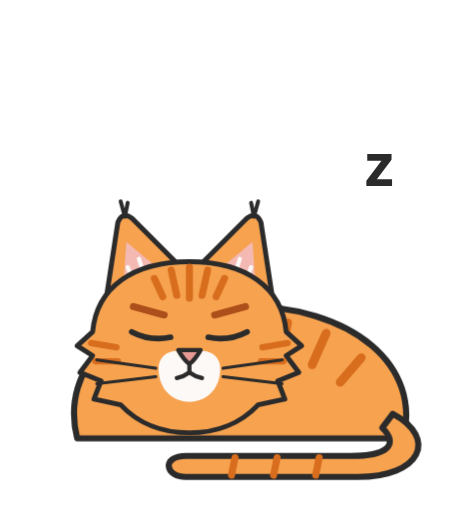
t = 0.00 s
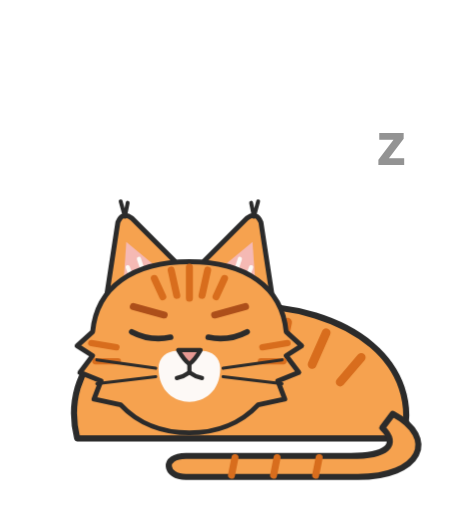
t = 3.00 s
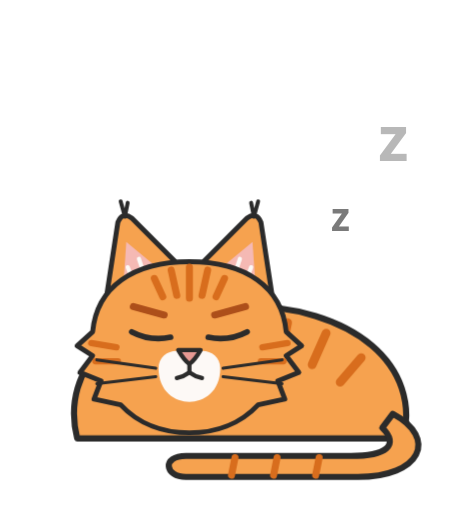
t = 3.34 s
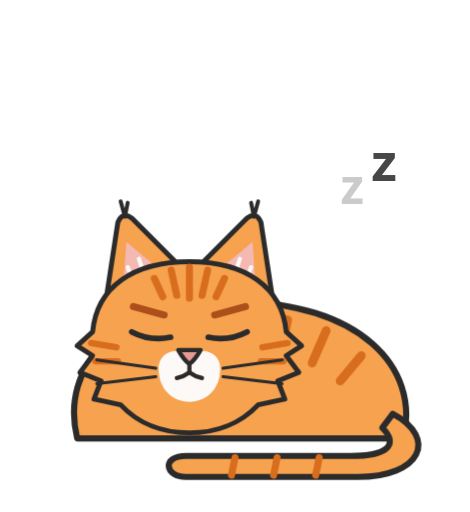
t = 5.03 s
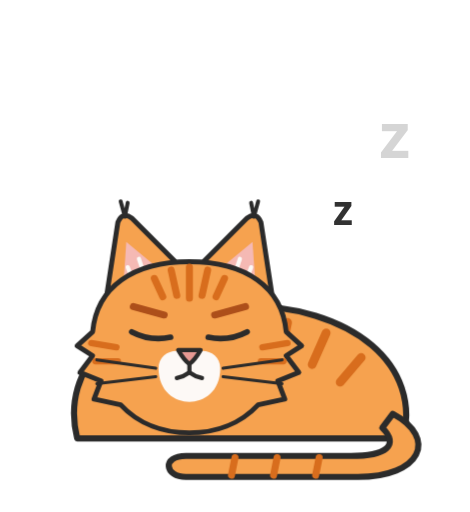
t = 6.65 s
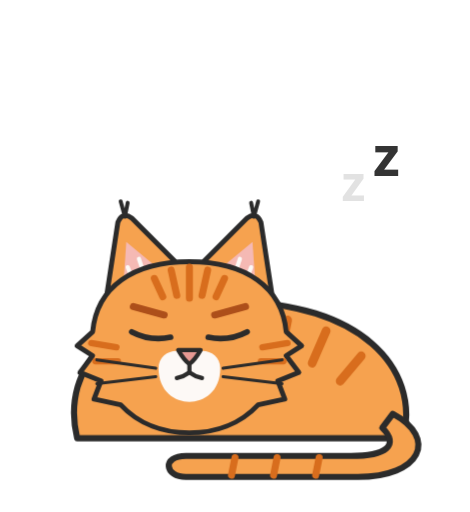
t = 8.31 s

The animated SVG that drew these frames (rendered in a browser with its animation timeline set to each time). Animation: 22 CSS @keyframes rules; frames cover the first 8.31 s, repeats indefinitely.

<svg xmlns="http://www.w3.org/2000/svg" class="luci luci-pose-sleep" viewBox="-14 -14 268 292" width="536" height="584" role="img" aria-label="Luci the cat, sleep"><style>/* Luci mascot animations. Works on the layered SVGs (inline) or inside the animated SVG files. */
.luci .luci-ear,.luci .luci-eye,.luci .luci-tail,.luci .luci-body,.luci .luci-head,.luci .luci-z,.luci .luci-pupil,.luci .luci-arm,.luci .luci-ruler-line{transform-box:fill-box}
.luci .luci-ear-l{transform-origin:70% 100%}
.luci .luci-ear-r{transform-origin:30% 100%}
.luci .luci-eye{transform-origin:50% 50%}
.luci .luci-body{transform-origin:50% 100%}
.luci .luci-head{transform-origin:50% 85%}
.luci .luci-tail-wrap{transform-origin:92% 20%}
.luci .luci-tail-up{transform-origin:5% 95%}
.luci .luci-arm{transform-origin:10% 90%}
.luci .luci-z{transform-origin:50% 50%}

@keyframes luci-breathe{0%,100%{transform:scaleY(1)}50%{transform:scaleY(1.025)}}
@keyframes luci-blink{0%,90%,100%{transform:scaleY(1)}94%{transform:scaleY(.08)}}
@keyframes luci-slowblink{0%,25%{transform:scaleY(1)}42%,68%{transform:scaleY(.08)}85%,100%{transform:scaleY(1)}}
@keyframes luci-twitch{0%,86%,100%{transform:rotate(0)}89%{transform:rotate(-12deg)}92%{transform:rotate(5deg)}95%{transform:rotate(-6deg)}98%{transform:rotate(0)}}
@keyframes luci-sway{0%,100%{transform:rotate(-2.5deg)}50%{transform:rotate(2.5deg)}}
@keyframes luci-lash{0%{transform:rotate(-9deg)}100%{transform:rotate(9deg)}}
@keyframes luci-look{0%,18%{transform:translateX(0)}30%,50%{transform:translateX(-4px)}62%,82%{transform:translateX(4px)}94%,100%{transform:translateX(0)}}
@keyframes luci-z{0%{opacity:0;transform:translate(0,6px) scale(.8)}25%{opacity:1}100%{opacity:0;transform:translate(10px,-20px) scale(1.1)}}
@keyframes luci-tap{0%,100%{transform:rotate(0)}50%{transform:rotate(-7deg)}}
@keyframes luci-pulse{0%,100%{opacity:1}50%{opacity:.3}}
@keyframes luci-tilt{0%,100%{transform:rotate(0)}50%{transform:rotate(3deg)}}
@keyframes luci-bristle{0%{transform:rotate(-2deg)}100%{transform:rotate(2deg)}}

/* Idle: sitting tall */
.luci-pose-sit .luci-body{animation:luci-breathe 4.5s ease-in-out infinite}
.luci-pose-sit .luci-eye{animation:luci-blink 6s ease-in-out infinite}
.luci-pose-sit .luci-ear-r{animation:luci-twitch 7s ease-in-out infinite}
.luci-pose-sit .luci-tail{animation:luci-sway 5s ease-in-out infinite}
/* Hello: slow blink (add class luci-hello to the sitting pose) */
.luci-hello .luci-eye{animation:luci-slowblink 5s ease-in-out infinite}
.luci-hello .luci-head{animation:luci-tilt 5s ease-in-out infinite}
/* Avatar head */
.luci-pose-head .luci-eye{animation:luci-blink 6s ease-in-out infinite}
.luci-pose-head .luci-ear-l{animation:luci-twitch 8s ease-in-out infinite 2s}
/* Watching (empty state) */
.luci-pose-peek .luci-pupil{animation:luci-look 7s ease-in-out infinite}
.luci-pose-peek .luci-eye{animation:luci-blink 7s ease-in-out infinite 3s}
.luci-pose-peek .luci-ear-l{animation:luci-twitch 6s ease-in-out infinite 1s}
/* Measuring (spacing tool) */
.luci-pose-measure .luci-ruler-line{animation:luci-pulse 1.6s ease-in-out infinite}
.luci-pose-measure .luci-arm{animation:luci-tap 1.6s ease-in-out infinite}
.luci-pose-measure .luci-eye{animation:luci-blink 5s ease-in-out infinite}
/* In the box (capture basket) */
.luci-pose-box .luci-eye{animation:luci-blink 6s ease-in-out infinite}
.luci-pose-box .luci-pupil{animation:luci-look 9s ease-in-out infinite 1s}
.luci-pose-box .luci-ear-r{animation:luci-twitch 5s ease-in-out infinite}
/* Asleep (loading) */
.luci-pose-sleep .luci-body{animation:luci-breathe 3.5s ease-in-out infinite}
.luci-pose-sleep .luci-z1{animation:luci-z 3s ease-out infinite}
.luci-pose-sleep .luci-z2{animation:luci-z 3s ease-out infinite 1.5s}
/* Content (success) */
.luci-pose-content .luci-body{animation:luci-breathe 4s ease-in-out infinite}
.luci-pose-content .luci-tail{animation:luci-sway 6s ease-in-out infinite}
.luci-pose-content .luci-ear-r{animation:luci-twitch 6s ease-in-out infinite 2s}
/* Annoyed (error) */
.luci-pose-annoyed .luci-tail{animation:luci-lash .9s ease-in-out infinite alternate}
.luci-pose-annoyed .luci-ear{animation:luci-bristle .35s ease-in-out infinite alternate}
.luci-pose-annoyed .luci-body{animation:luci-breathe 1.8s ease-in-out infinite}
/* Turned away (not now) */
.luci-pose-turned .luci-tail{animation:luci-sway 4s ease-in-out infinite}
.luci-pose-turned .luci-ear-r{animation:luci-twitch 5s ease-in-out infinite}
.luci-pose-turned .luci-head{animation:luci-tilt 6s ease-in-out infinite}

/* Tool poses: Pressing, Reading, Swatch, Comparing, Noting, Arranging, Placing, Sketching */
.luci .luci-button-cap,.luci .luci-highlight,.luci .luci-chip-lift,.luci .luci-tick,.luci .luci-marker,.luci .luci-select-box,.luci .luci-block,.luci .luci-draft{transform-box:fill-box}
.luci .luci-highlight{transform-origin:0 50%}
.luci .luci-tick{transform-origin:50% 50%}
.luci .luci-select-box{transform-origin:0 100%}

@keyframes luci-press{0%,100%{transform:translateY(3px)}50%{transform:translateY(0)}}
@keyframes luci-select{0%{transform:scaleX(.05);opacity:1}45%,85%{transform:scaleX(1);opacity:1}100%{transform:scaleX(1);opacity:0}}
@keyframes luci-scan{0%,15%{transform:translateX(-3px)}50%,65%{transform:translateX(3px)}100%{transform:translateX(-3px)}}
@keyframes luci-lift{0%,100%{transform:translateY(0)}50%{transform:translateY(-5px)}}
@keyframes luci-glance{0%,40%{transform:translateX(-3px)}50%,90%{transform:translateX(3px)}100%{transform:translateX(-3px)}}
@keyframes luci-pop{0%,100%{transform:scale(1)}50%{transform:scale(1.08)}}
@keyframes luci-drop{0%{transform:translateY(-8px);opacity:0}20%{opacity:1}35%,85%{transform:translateY(0);opacity:1}100%{transform:translateY(0);opacity:0}}
@keyframes luci-resize{0%,100%{transform:scale(1)}50%{transform:scale(1.06)}}
@keyframes luci-settle{0%,100%{transform:translateY(0)}50%{transform:translateY(5px)}}
@keyframes luci-push{0%,100%{transform:rotate(0)}50%{transform:rotate(5deg)}}

/* Pressing (Component tool) */
.luci-pose-press .luci-arm{animation:luci-tap 1.6s ease-in-out infinite}
.luci-pose-press .luci-button-cap{animation:luci-press 1.6s ease-in-out infinite}
.luci-pose-press .luci-click{animation:luci-pulse 1.6s ease-in-out infinite}
.luci-pose-press .luci-eye{animation:luci-blink 5s ease-in-out infinite}
/* Reading (Text tool) */
.luci-pose-read .luci-highlight{animation:luci-select 3.2s ease-in-out infinite}
.luci-pose-read .luci-pupil{animation:luci-scan 3.2s ease-in-out infinite}
.luci-pose-read .luci-eye{animation:luci-blink 6s ease-in-out infinite 2s}
/* Swatch (Colour tool) */
.luci-pose-swatch .luci-chip-lift{animation:luci-lift 2s ease-in-out infinite}
.luci-pose-swatch .luci-arm{animation:luci-tap 2s ease-in-out infinite}
.luci-pose-swatch .luci-eye{animation:luci-blink 6s ease-in-out infinite}
/* Comparing (Check) */
.luci-pose-compare .luci-pupil{animation:luci-glance 4s ease-in-out infinite}
.luci-pose-compare .luci-tick{animation:luci-pop 4s ease-in-out infinite}
.luci-pose-compare .luci-head{animation:luci-tilt 6s ease-in-out infinite}
.luci-pose-compare .luci-tail{animation:luci-sway 5s ease-in-out infinite}
/* Noting (Feedback: Annotate) */
.luci-pose-note .luci-marker{animation:luci-drop 3s ease-out infinite}
.luci-pose-note .luci-arm{animation:luci-tap 3s ease-in-out infinite}
.luci-pose-note .luci-eye{animation:luci-blink 6s ease-in-out infinite 1s}
/* Arranging (Layout: Select) */
.luci-pose-arrange .luci-select-box{animation:luci-resize 2.4s ease-in-out infinite}
.luci-pose-arrange .luci-ear-r{animation:luci-twitch 6s ease-in-out infinite}
.luci-pose-arrange .luci-eye{animation:luci-blink 5s ease-in-out infinite}
/* Placing (Layout: Insert) */
.luci-pose-place .luci-block{animation:luci-settle 2s ease-in-out infinite}
.luci-pose-place .luci-arm{animation:luci-push 2s ease-in-out infinite}
.luci-pose-place .luci-arrow{animation:luci-pulse 2s ease-in-out infinite}
/* Sketching (Layout: New page) */
.luci-pose-sketch .luci-draft{animation:luci-pulse 2.4s ease-in-out infinite}
.luci-pose-sketch .luci-arm{animation:luci-tap 1.2s ease-in-out infinite}
.luci-pose-sketch .luci-eye{animation:luci-blink 6s ease-in-out infinite}

@media (prefers-reduced-motion: reduce){.luci *{animation:none!important}}
</style><g class="luci-body"><path d="M30 236 C20 196 52 160 120 160 C190 160 226 196 216 236 Z" fill="#F6A24F" stroke="#2B2B2B" stroke-width="3.5" stroke-linejoin="round" stroke-linecap="round"/><path d="M150 170 L146 190" fill="none" stroke="#D86D1D" stroke-width="5" stroke-linecap="round" stroke-linejoin="round"/><path d="M172 176 L164 194" fill="none" stroke="#D86D1D" stroke-width="5" stroke-linecap="round" stroke-linejoin="round"/><path d="M192 190 L180 204" fill="none" stroke="#D86D1D" stroke-width="5" stroke-linecap="round" stroke-linejoin="round"/><path d="M128 166 L128 184" fill="none" stroke="#D86D1D" stroke-width="5" stroke-linecap="round" stroke-linejoin="round"/></g><g class="luci-tail luci-tail-wrap"><path d="M210 222 C236 236 226 258 190 258 L92 258 C80 258 78 246 92 246 L186 246 C206 246 214 240 204 230 Z" fill="#F6A24F" stroke="#2B2B2B" stroke-width="3.5" stroke-linejoin="round" stroke-linecap="round"/><path d="M168 247 L166 257 M144 247 L142 257 M120 247 L118 257" fill="none" stroke="#D86D1D" stroke-width="4" stroke-linecap="round" stroke-linejoin="round"/></g><g transform="translate(14 92) scale(0.8)"><g class="luci-head"><g class="luci-ear luci-ear-r"><g><path d="M162 98 L151 26 Q148 18 141 23 L104 60 Z" fill="#F6A24F" stroke="#2B2B2B" stroke-width="3.5" stroke-linejoin="round" stroke-linecap="round"/><path d="M148 84 L145 40 L116 64 Z" fill="#F5B9B4"/><path d="M138 74 L144 58 M130 70 L136 52" fill="none" stroke="#FDF9F6" stroke-width="3" stroke-linecap="round" stroke-linejoin="round"/><path d="M146 22 L149 11 M146 22 L144 12" fill="none" stroke="#2B2B2B" stroke-width="2.8" stroke-linecap="round" stroke-linejoin="round"/></g></g><g class="luci-ear luci-ear-l"><g><path d="M38 98 L49 26 Q52 18 59 23 L96 60 Z" fill="#F6A24F" stroke="#2B2B2B" stroke-width="3.5" stroke-linejoin="round" stroke-linecap="round"/><path d="M52 84 L55 40 L84 64 Z" fill="#F5B9B4"/><path d="M62 74 L56 58 M70 70 L64 52" fill="none" stroke="#FDF9F6" stroke-width="3" stroke-linecap="round" stroke-linejoin="round"/><path d="M54 22 L51 11 M54 22 L56 12" fill="none" stroke="#2B2B2B" stroke-width="2.8" stroke-linecap="round" stroke-linejoin="round"/></g></g><path class="luci-face" d="M100 54 C140 54 166 72 169 104 L180 114 L169 121 L178 133 L163 139 L168 152 L149 156 C136 170 118 176 100 176 C82 176 64 170 51 156 L32 152 L37 139 L22 133 L31 121 L20 114 L31 104 C34 72 60 54 100 54 Z" fill="#F6A24F" stroke="#2B2B2B" stroke-width="3.5" stroke-linejoin="round" stroke-linecap="round"/><g class="luci-stripes"><path d="M100 58 L100 80" fill="none" stroke="#D86D1D" stroke-width="5" stroke-linecap="round" stroke-linejoin="round"/><path d="M87 60 L91 78" fill="none" stroke="#D86D1D" stroke-width="5" stroke-linecap="round" stroke-linejoin="round"/><path d="M113 60 L109 78" fill="none" stroke="#D86D1D" stroke-width="5" stroke-linecap="round" stroke-linejoin="round"/><path d="M75 66 L81 79" fill="none" stroke="#D86D1D" stroke-width="5" stroke-linecap="round" stroke-linejoin="round"/><path d="M125 66 L119 79" fill="none" stroke="#D86D1D" stroke-width="5" stroke-linecap="round" stroke-linejoin="round"/><path d="M30 112 L48 115" fill="none" stroke="#D86D1D" stroke-width="4.5" stroke-linecap="round" stroke-linejoin="round"/><path d="M33 125 L49 125" fill="none" stroke="#D86D1D" stroke-width="4.5" stroke-linecap="round" stroke-linejoin="round"/><path d="M170 112 L152 115" fill="none" stroke="#D86D1D" stroke-width="4.5" stroke-linecap="round" stroke-linejoin="round"/><path d="M167 125 L151 125" fill="none" stroke="#D86D1D" stroke-width="4.5" stroke-linecap="round" stroke-linejoin="round"/></g><path class="luci-muzzle" d="M78 130 C78 118 92 114 100 121 C108 114 122 118 122 130 C122 147 110 154 100 154 C90 154 78 147 78 130 Z" fill="#FDF9F6"/><g class="luci-brows"><path d="M60 86 L82 92" fill="none" stroke="#AD4F1A" stroke-width="5" stroke-linecap="round" stroke-linejoin="round"/><path d="M140 86 L118 92" fill="none" stroke="#AD4F1A" stroke-width="5" stroke-linecap="round" stroke-linejoin="round"/></g><g class="luci-eye luci-eye-l"><g transform="rotate(8 73 104)"><path d="M59 106 Q73 111 87 106" fill="none" stroke="#2B2B2B" stroke-width="4" stroke-linecap="round" stroke-linejoin="round"/></g></g><g class="luci-eye luci-eye-r"><g transform="rotate(-8 127 104)"><path d="M113 106 Q127 111 141 106" fill="none" stroke="#2B2B2B" stroke-width="4" stroke-linecap="round" stroke-linejoin="round"/></g></g><path class="luci-nose" d="M92 117 L108 117 Q104 124 100 127 Q96 124 92 117 Z" fill="#E79993" stroke="#2B2B2B" stroke-width="3" stroke-linejoin="round"/><g class="luci-mouth"><path d="M100 127 L100 133" fill="none" stroke="#2B2B2B" stroke-width="3" stroke-linecap="round" stroke-linejoin="round"/><path d="M91 137 Q96 136 100 133 Q104 136 109 137" fill="none" stroke="#2B2B2B" stroke-width="3" stroke-linecap="round" stroke-linejoin="round"/></g><g class="luci-whiskers"><path d="M76 130 L34 124" fill="none" stroke="#2B2B2B" stroke-width="2.2" stroke-linecap="round" stroke-linejoin="round"/><path d="M124 130 L166 124" fill="none" stroke="#2B2B2B" stroke-width="2.2" stroke-linecap="round" stroke-linejoin="round"/><path d="M76 136 L34 141" fill="none" stroke="#2B2B2B" stroke-width="2.2" stroke-linecap="round" stroke-linejoin="round"/><path d="M124 136 L166 141" fill="none" stroke="#2B2B2B" stroke-width="2.2" stroke-linecap="round" stroke-linejoin="round"/></g></g></g><g class="luci-zz"><text class="luci-z luci-z1" x="172" y="118" font-family="ui-rounded, Nunito, system-ui, sans-serif" font-weight="800" font-size="26" fill="#2B2B2B">z</text><text class="luci-z luci-z2" x="194" y="92" font-family="ui-rounded, Nunito, system-ui, sans-serif" font-weight="800" font-size="34" fill="#2B2B2B">z</text></g></svg>
